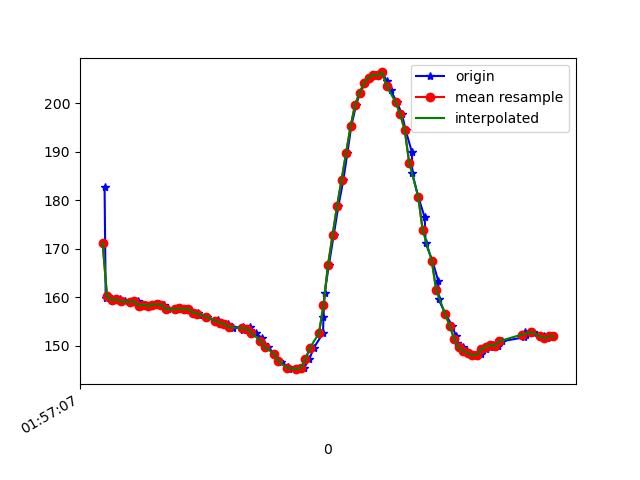

The data file committed next to this chart (first rows):
1617847027949, 542671554987343, 182.71484, -267.3828, -80.17578
1617847027954, 542671573788466, 159.9, -240.5, -62.11
1617847027962, 542671592925323, 160.3, -240.4, -61.72
1617847027982, 542671612031660, 159.5, -241.4, -61.72
1617847028003, 542671631107474, 159.4, -241.4, -61.43
1617847028019, 542671650152768, 159.8, -241.7, -61.82
1617847028038, 542671669289626, 159.2, -241.7, -61.82
1617847028061, 542671688304398, 159.1, -241.4, -61.13
1617847028078, 542671707349692, 159.1, -241.4, -61.72
1617847028099, 542671727035933, 159.2, -241.9, -61.82
1617847028117, 542671745623407, 158.3, -242.4, -61.13
1617847028133, 542671764699222, 158.5, -241.5, -61.82
1617847028153, 542671783805558, 158.2, -242.5, -61.82
1617847028176, 542671802881373, 158.5, -242.4, -61.72
1617847028190, 542671821957188, 158.6, -242.5, -62.4
1617847028211, 542671841033002, 158.5, -242.4, -61.13
1617847028232, 542671860078296, 157.6, -242.6, -61.43
1617847028278, 542671879367760, 157.5, -242.9, -61.13
1617847028281, 542671898561578, 157.7, -242.7, -61.04
1617847028300, 542671917698435, 157.5, -242.9, -62.01
1617847028320, 542671936987899, 157.6, -242.8, -61.82
1617847028349, 542671956277363, 156.8, -243.2, -61.33
1617847028365, 542671975658391, 156.8, -242.9, -60.64
1617847028369, 542671994673164, 156.4, -243.1, -61.43
1617847028401, 542672013840542, 156.1, -243.8, -61.82
1617847028405, 542672033374177, 156, -244.5, -60.74
1617847028450, 542672052633120, 155, -244, -59.77
1617847028453, 542672071678413, 155.4, -243.7, -60.94
1617847028472, 542672090784750, 154.8, -243.8, -60.06
1617847028496, 542672110226820, 154.5, -244, -59.28
1617847028516, 542672129455242, 154, -244.5, -59.96
1617847028519, 542672148622620, 153.7, -244.3, -60.25
1617847028561, 542672168003648, 154, -244.1, -59.18
1617847028563, 542672187018421, 153.3, -243.6, -59.67
1617847028593, 542672206216321, 153.9, -244.3, -58.3
1617847028596, 542672225322657, 153.2, -244.7, -58.59
1617847028619, 542672244459515, 152.6, -245.4, -58.69
1617847028647, 542672263626893, 151.7, -246.9, -59.18
1617847028656, 542672282733230, 150.5, -247.6, -58.5
1617847028675, 542672301992172, 149.7, -247.8, -58.2
1617847028701, 542672321006945, 148.4, -247.9, -57.52
1617847028722, 542672340265887, 147, -248.1, -56.54
1617847028733, 542672359677437, 146.8, -248.5, -56.25
1617847028762, 542672378875337, 145.7, -248.9, -56.05
1617847028766, 542672398317407, 145.2, -248.1, -54.88
1617847028807, 542672417637393, 145.2, -249.4, -55.37
1617847028810, 542672436743729, 145.2, -248.1, -55.76
1617847028834, 542672456246842, 145.5, -247.9, -56.15
1617847028857, 542672476055168, 147.3, -247.4, -56.25
1617847028877, 542672495375154, 149.6, -245.9, -56.93
1617847028918, 542672514786703, 152.6, -243.1, -57.91
1617847028920, 542672533496262, 156.1, -241.1, -58.01
1617847028925, 542672552663641, 160.8, -238.5, -59.57
1617847028944, 542672571831020, 166.7, -236.5, -60.64
1617847028965, 542672590998399, 172.8, -233.8, -60.35
1617847028986, 542672610165777, 178.8, -231, -59.18
1617847029008, 542672629088986, 184.2, -230.1, -58.98
1617847029026, 542672652132570, 189.7, -230.2, -59.38
1617847029043, 542672671452556, 195.2, -230.8, -59.67
1617847029065, 542672690406285, 199.7, -229.5, -56.84
1617847029082, 542672709543143, 202.1, -228.4, -54.49
... 45 more rows
